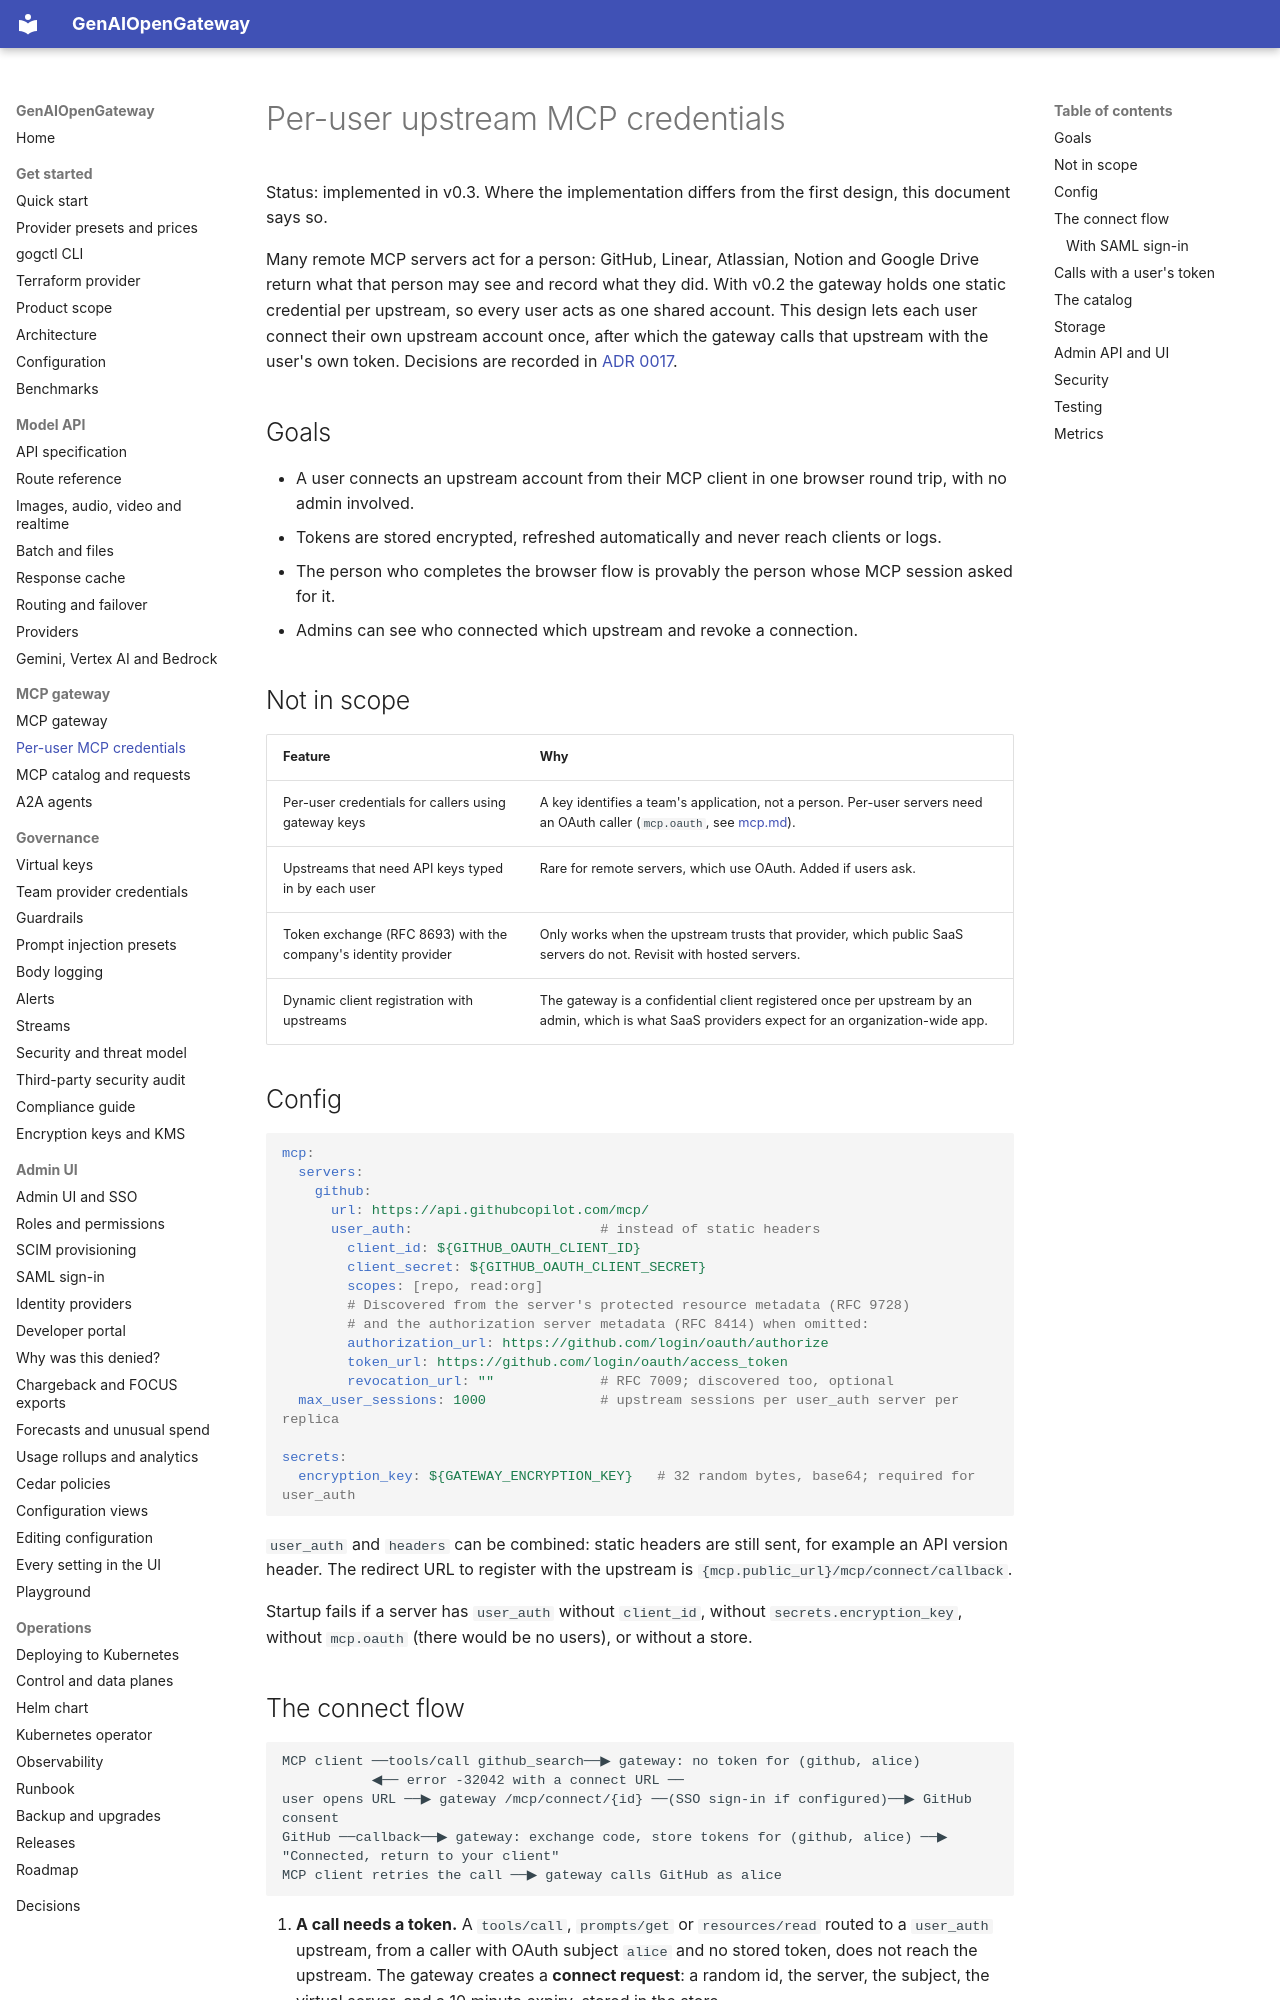

repository: rnikadi/genaiopengateway · page: mcp-user-credentials/index.html · generator: mkdocs

# Per-user upstream MCP credentials

Status: implemented in v0.3. Where the implementation differs from the first design, this document says so.

Many remote MCP servers act for a person: GitHub, Linear, Atlassian, Notion and Google Drive return what that person may see and record what they did. With v0.2 the gateway holds one static credential per upstream, so every user acts as one shared account. This design lets each user connect their own upstream account once, after which the gateway calls that upstream with the user's own token. Decisions are recorded in [ADR 0017](adr/0017-user-credentials.md).

## Goals

- A user connects an upstream account from their MCP client in one browser round trip, with no admin involved.
- Tokens are stored encrypted, refreshed automatically and never reach clients or logs.
- The person who completes the browser flow is provably the person whose MCP session asked for it.
- Admins can see who connected which upstream and revoke a connection.

## Not in scope

| Feature | Why |
| --- | --- |
| Per-user credentials for callers using gateway keys | A key identifies a team's application, not a person. Per-user servers need an OAuth caller (`mcp.oauth`, see [mcp.md](mcp.md#configuration)). |
| Upstreams that need API keys typed in by each user | Rare for remote servers, which use OAuth. Added if users ask. |
| Token exchange (RFC 8693) with the company's identity provider | Only works when the upstream trusts that provider, which public SaaS servers do not. Revisit with hosted servers. |
| Dynamic client registration with upstreams | The gateway is a confidential client registered once per upstream by an admin, which is what SaaS providers expect for an organization-wide app. |

## Config

```yaml
mcp:
  servers:
    github:
      url: https://api.githubcopilot.com/mcp/
      user_auth:                       # instead of static headers
        client_id: ${GITHUB_OAUTH_CLIENT_ID}
        client_secret: ${GITHUB_OAUTH_CLIENT_SECRET}
        scopes: [repo, read:org]
        # Discovered from the server's protected resource metadata (RFC 9728)
        # and the authorization server metadata (RFC 8414) when omitted:
        authorization_url: https://github.com/login/oauth/authorize
        token_url: https://github.com/login/oauth/access_token
        revocation_url: ""             # RFC 7009; discovered too, optional
  max_user_sessions: 1000              # upstream sessions per user_auth server per replica

secrets:
  encryption_key: ${GATEWAY_ENCRYPTION_KEY}   # 32 random bytes, base64; required for user_auth
```

`user_auth` and `headers` can be combined: static headers are still sent, for example an API version header. The redirect URL to register with the upstream is `{mcp.public_url}/mcp/connect/callback`.

Startup fails if a server has `user_auth` without `client_id`, without `secrets.encryption_key`, without `mcp.oauth` (there would be no users), or without a store.
